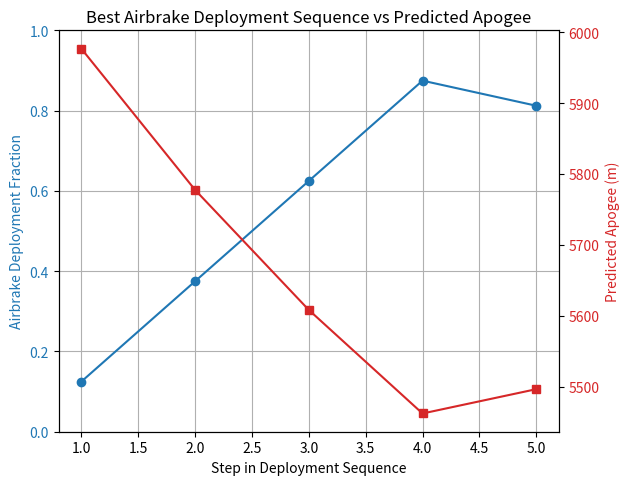

Here is the Python script that generated this plot:
import time
import matplotlib.pyplot as plt

# -----------------------------
# Flight computer / structures data
# -----------------------------
altitude = 2584.918  # m
velocity = 319.785        # m/s
pitch = 0.0                    # degrees; 0 = vertical

Cd_ref = 1.28
min_area = 0.0
max_area = 0.00165
width = 0.066
mass = 37.65
CdA_r = 0.00958
target_apogee = 5500

# control params
dt_control = 0.1
n_deployments = 50
current_fraction = 0.0
max_change = 0.25
first_run = True
run_one_step_only = False  # <--- Set True to run only one MPC step

# -----------------------------
# Atmosphere
# -----------------------------
def air_properties(alt):
    g = 9.80665
    R = 287.05
    if alt < 11000.0:
        T = 288.15 - 0.0065 * alt
        p = 101325.0 * (T / 288.15) ** (-g / (-0.0065 * R))
    elif alt < 20000.0:
        T = 216.65
        p = 22632.06 * pow(2.718281828, -g * (alt - 11000.0) / (R * T))
    elif alt <= 32000.0:
        T = 216.65 + 0.001 * (alt - 20000.0)
        p = 5474.89 * (T / 216.65) ** (-g / (0.001 * R))
    else:
        T = 228.65
        p = 5474.89 * pow(2.718281828, -g * (alt - 32000.0) / (R * T))
    rho = p / (R * T)
    return rho

# -----------------------------
# CdA table
# -----------------------------
def CdA_from_fraction(fraction):
    return Cd_ref * (min_area + fraction * (max_area - min_area)) * 4.0

deployment_fractions = [i / (n_deployments - 1) for i in range(n_deployments)]
CdA_airbrakes_table = [CdA_from_fraction(f) for f in deployment_fractions]

# -----------------------------
# RK4 apogee simulation
# -----------------------------
def simulate_until_apogee(initial_alt, initial_speed, pitch_deg, mass, CdA_r, CdA_schedule_func,
                          dt_inner=0.02, max_time=500.0):
    g = 9.80665
    pitch_rad = pitch_deg * 3.14159265 / 180.0

    vx = initial_speed * pow(1.0 - pitch_rad**2, 0)  # horizontal component not used
    vz = initial_speed  # vertical since pitch=0 is vertical
    z = initial_alt
    x = 0.0
    t = 0.0

    prev_z = z
    prev_vz = vz
    prev_t = t

    if vz <= 0.0:
        return float(z)

    while t < max_time:
        vmag = vz
        if vmag == 0:
            vmag = 1e-8
        rho = air_properties(max(z,0.0))
        total_CdA = CdA_r + CdA_schedule_func(t, z)
        ax = 0.0
        az = -0.5 * rho * total_CdA / mass * vmag * vz - g

        # RK4 integration
        k1z = vz
        k1vz = az

        k2z = vz + 0.5 * dt_inner * k1vz
        k2vz = -0.5 * rho * total_CdA / mass * vmag * (vz + 0.5 * dt_inner * k1vz) - g

        k3z = vz + 0.5 * dt_inner * k2vz
        k3vz = -0.5 * rho * total_CdA / mass * vmag * (vz + 0.5 * dt_inner * k2vz) - g

        k4z = vz + dt_inner * k3vz
        k4vz = -0.5 * rho * total_CdA / mass * vmag * (vz + dt_inner * k3vz) - g

        z_new = z + dt_inner / 6.0 * (k1z + 2*k2z + 2*k3z + k4z)
        vz_new = vz + dt_inner / 6.0 * (k1vz + 2*k2vz + 2*k3vz + k4vz)

        if vz_new <= 0.0:
            denom = prev_vz - vz_new
            if abs(denom) < 1e-12:
                return float(max(prev_z, z_new))
            alpha = prev_vz / denom
            apogee_z = prev_z + alpha * (z_new - prev_z)
            return float(apogee_z)

        if z_new <= 0.0:
            return 0.0

        prev_z, prev_vz, prev_t = z_new, vz_new, t + dt_inner
        z, vz, t = z_new, vz_new, t + dt_inner

    return float(z)

# -----------------------------
# Generate evenly spaced sequences
# -----------------------------
def generate_sequences(curr_fraction, deployment_fractions, horizon, K_options, max_change):
    sequences = []

    def recurse(prefix):
        if len(prefix) == horizon + 1:
            sequences.append(prefix[1:].copy())
            return
        prev = prefix[-1]
        min_val = max(prev - max_change, 0.0)
        max_val = min(prev + max_change, 1.0)
        if K_options == 1:
            feasible = [prev]
        else:
            feasible = [min_val + i*(max_val-min_val)/(K_options-1) for i in range(K_options)]
        for f in feasible:
            prefix.append(f)
            recurse(prefix)
            prefix.pop()

    recurse([curr_fraction])
    return sequences

# -----------------------------
# CdA schedule from sequence
# -----------------------------
def make_CdA_schedule_from_sequence(base_fraction, seq_fractions, dt_control):
    def CdA_schedule(t, z):
        idx = int(t / dt_control)
        if idx >= len(seq_fractions):
            frac = seq_fractions[-1]
        else:
            frac = seq_fractions[idx]
        return CdA_from_fraction(frac)
    return CdA_schedule

# -----------------------------
# Apogee scan (diagnostic)
# -----------------------------
# apogee_scan = []
# print("=== Apogee vs Deployment Scan ===")
# for i in range(n_deployments):
#     frac = i / (n_deployments - 1)
#     schedule = lambda t, z, f=frac: CdA_from_fraction(f)
#     apogee = simulate_until_apogee(altitude, velocity, pitch, mass, CdA_r, schedule)
#     apogee_scan.append(apogee)
#     print(f"Fraction: {frac:.3f}, Predicted apogee: {apogee:.2f} m")

# plt.figure()
# plt.plot([i/(n_deployments-1) for i in range(n_deployments)], apogee_scan, '-o')
# plt.xlabel('Deployment fraction')
# plt.ylabel('Predicted apogee (m)')
# plt.title('Apogee vs Airbrake Deployment')
# plt.grid(True)
# plt.show()

# -----------------------------
# MPC loop
# -----------------------------
horizon = 5
K_options = 3
max_control_steps = 1
tolerance = 1.0
control_log = []

start_time = time.time()

for step in range(max_control_steps):

    # ----- target relaxation -----
    test_schedule = make_CdA_schedule_from_sequence(current_fraction, [current_fraction], dt_control)
    pred_ap = simulate_until_apogee(altitude, velocity, pitch, mass, CdA_r, test_schedule)
    if first_run:
        if pred_ap < target_apogee:
            target_apogee = int(pred_ap // 10) * 10
    else:
        if pred_ap < target_apogee - 25:
            target_apogee = int(pred_ap // 10) * 10

    print(f"\nCurrent target_apogee: {target_apogee:.1f} m")

    # ----- generate candidate sequences -----
    seqs = generate_sequences(current_fraction, deployment_fractions, horizon, K_options, max_change)

    best_seq = None
    best_cost = float('inf')
    best_apogee = None

    t_step_start = time.time()

    for seq in seqs:
        # print("Trying deployment sequence:", seq)
        schedule = make_CdA_schedule_from_sequence(current_fraction, seq, dt_control)
        apogee_seq = simulate_until_apogee(altitude, velocity, pitch, mass, CdA_r, schedule)
        cost = abs(apogee_seq - target_apogee)
        if cost < best_cost:
            best_cost = cost
            best_seq = seq
            best_apogee = apogee_seq

    requested_action = best_seq[0]
    delta = requested_action - current_fraction
    if abs(delta) > max_change:
        delta = (delta/abs(delta)) * max_change
    implemented_fraction = max(0.0, min(1.0, current_fraction + delta))

    # predicted apogee if held
    schedule_hold = lambda t, z: CdA_from_fraction(implemented_fraction)
    apogee_hold = simulate_until_apogee(altitude, velocity, pitch, mass, CdA_r, schedule_hold)

    servo_min, servo_max = 0.0, 60.0
    servo_command = servo_min + implemented_fraction * (servo_max - servo_min)

    t_step_end = time.time()

    print(f"\nMPC step {step+1}")
    print(f" Current fraction: {current_fraction:.3f}")
    print(f" Best sequence (first 3 of {horizon}): {[round(f,3) for f in best_seq[:3]]} ...")
    print(f" Predicted apogee of best seq: {best_apogee:.3f} m (cost {best_cost:.2f} m)")
    print(f" Implementing first action (requested {requested_action:.3f}) -> limited to {implemented_fraction:.3f}")
    print(f" Predicted apogee with limited action held: {apogee_hold:.3f} m")
    print(f" Step runtime: {t_step_end - t_step_start:.4f} s")
    print(f" Servo command: {servo_command:.2f} deg")

    control_log.append({
        'step': step,
        'current_fraction': current_fraction,
        'requested_action': requested_action,
        'implemented_fraction': implemented_fraction,
        'pred_apogee_best_seq': best_apogee,
        'pred_apogee_implemented': apogee_hold,
        'servo': servo_command,
        'cost': best_cost,
        'step_runtime': t_step_end - t_step_start
    })

    current_fraction = implemented_fraction
    first_run = False

    if abs(apogee_hold - target_apogee) <= tolerance:
        print(f"Reached target within ±{tolerance} m; stopping MPC loop.")
        break

    if run_one_step_only:
        print("Run-one-step mode enabled; stopping MPC loop after first step.")
        break

end_time = time.time()
print(f"\nFinal commanded deployment: {current_fraction*100:.2f}% -> servo {servo_command:.2f} deg")
print(f"Predicted apogee with final command: {apogee_hold:.3f} m")
print(f"Total MPC runtime: {end_time - start_time:.3f} s")

# # -----------------------------
# # Graph: best deployment fraction + predicted apogee vs altitude
# # -----------------------------
# best_deployments = []
# predicted_apogees = []

# # Example list of altitudes and velocities (replace with your 20 points)
# altitude_list = [
#     2342.76, 2404.804, 2465.832, 2525.865, 2584.918, 2643.006, 2700.146, 2756.352,
#     2811.638, 2866.015, 2920.643, 2972.098, 3023.827, 3074.693, 3124.708, 3173.884,
#     3222.228, 3279.155, 3334.912, 3389.515
# ]

# velocity_list = [
#     250.228, 246.13, 242.11, 238.162, 234.271, 230.446, 226.685, 222.975,
#     219.317, 215.711, 212.159, 208.651, 205.183, 201.756, 198.374, 195.035,
#     191.726, 187.797, 183.924, 180.104
# ]

# for alt_test, vel_test in zip(altitude_list, velocity_list):
#     # Find best deployment fraction
#     seqs = generate_sequences(0.0, deployment_fractions, horizon, K_options, max_change)
#     best_seq = None
#     best_cost = float('inf')
#     best_apogee = None

#     for seq in seqs:
#         schedule = make_CdA_schedule_from_sequence(0.0, seq, dt_control)
#         apogee_seq = simulate_until_apogee(alt_test, vel_test, pitch, mass, CdA_r, schedule)
#         cost = abs(apogee_seq - target_apogee)
#         if cost < best_cost:
#             best_cost = cost
#             best_seq = seq
#             best_apogee = apogee_seq

#     best_deployments.append(best_seq[0])
#     predicted_apogees.append(best_apogee)

# # Plot with secondary axis
# fig, ax1 = plt.subplots()

# color1 = 'tab:blue'
# ax1.set_xlabel('Initial Altitude (m)')
# ax1.set_ylabel('Best Deployment Fraction', color=color1)
# ax1.plot(altitude_list, best_deployments, '-o', color=color1, label='Deployment Fraction')
# ax1.tick_params(axis='y', labelcolor=color1)
# ax1.grid(True)

# ax2 = ax1.twinx()  # secondary y-axis
# color2 = 'tab:red'
# ax2.set_ylabel('Predicted Apogee (m)', color=color2)
# ax2.plot(altitude_list, predicted_apogees, '-s', color=color2, label='Predicted Apogee')
# ax2.tick_params(axis='y', labelcolor=color2)

# fig.tight_layout()
# plt.title('Best Airbrake Deployment & Predicted Apogee vs Altitude')
# plt.show()

# -----------------------------
# Best sequence vs predicted apogee with dual y-axis
# -----------------------------
alt_test = altitude
vel_test = velocity

# # Find best sequence
# seqs = generate_sequences(current_fraction, deployment_fractions, horizon, K_options, max_change)
# best_seq = None
# best_cost = float('inf')
# best_apogee = None

# for seq in seqs:
#     schedule = make_CdA_schedule_from_sequence(current_fraction, seq, dt_control)
#     apogee_seq = simulate_until_apogee(alt_test, vel_test, pitch, mass, CdA_r, schedule)
#     cost = abs(apogee_seq - target_apogee)
#     if cost < best_cost:
#         best_cost = cost
#         best_seq = seq
#         best_apogee = apogee_seq

# Simulate predicted apogee at each step of sequence
apogees_during_sequence = []
print(best_seq)
for i in range(len(best_seq)):
    partial_schedule = make_CdA_schedule_from_sequence(current_fraction, best_seq[:i+1], dt_control)
    apogee_partial = simulate_until_apogee(alt_test, vel_test, pitch, mass, CdA_r, partial_schedule)
    apogees_during_sequence.append(apogee_partial)

# Plot with dual y-axis
fig, ax1 = plt.subplots()

color1 = 'tab:blue'
ax1.set_xlabel('Step in Deployment Sequence')
ax1.set_ylabel('Airbrake Deployment Fraction', color=color1)
ax1.plot(range(1, len(best_seq)+1), best_seq, '-o', color=color1, label='Deployment Fraction')
ax1.tick_params(axis='y', labelcolor=color1)
ax1.set_ylim(0, 1)
ax1.grid(True)

ax2 = ax1.twinx()  # secondary y-axis for apogee
color2 = 'tab:red'
ax2.set_ylabel('Predicted Apogee (m)', color=color2)
ax2.plot(range(1, len(best_seq)+1), apogees_during_sequence, '-s', color=color2, label='Predicted Apogee')
ax2.tick_params(axis='y', labelcolor=color2)

fig.tight_layout()
plt.title('Best Airbrake Deployment Sequence vs Predicted Apogee')
plt.show()
